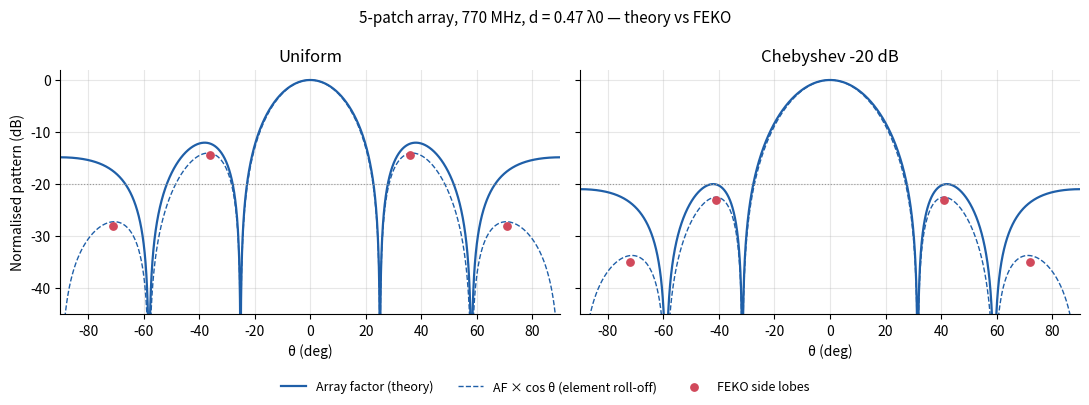

The script that saved this image: (Note: this script raises an exception after producing the figure.)
"""
Analytical cross-checks for the FEKO simulations.

1. 5-element patch array @ 770 MHz: array factor (uniform vs Dolph-Chebyshev -20 dB)
   compared with the FEKO phi = 0 deg cuts.
2. E-plane sectoral horn (WR-90, 10 GHz): Balanis closed-form directivity vs FEKO gain.
3. K-band pyramidal horn: aperture-efficiency estimate vs FEKO gain.

Run:  python theory_check.py      (numpy, scipy, matplotlib)
"""
import warnings
import numpy as np
import matplotlib.pyplot as plt
from scipy.special import fresnel
from scipy.signal.windows import chebwin

warnings.filterwarnings("ignore", message="This window is not suitable")
C0 = 299_792_458.0


def db(x):
    return 20 * np.log10(np.maximum(np.abs(x), 1e-12))


# ---------------------------------------------------------------------------
# 1. Linear array
# ---------------------------------------------------------------------------
F0 = 770e6
LAM0 = C0 / F0
EPS_R = 4.5
D = LAM0 / np.sqrt(EPS_R)          # FEKO "period = lambda" -> lambda_d = 18.35 cm
N = 5

theta = np.radians(np.linspace(-90, 90, 36001))
k = 2 * np.pi / LAM0
n = np.arange(N) - (N - 1) / 2

w_uni = np.ones(N)
w_cheb = chebwin(N, at=20)          # Dolph-Chebyshev, -20 dB side lobes
w_cheb_edge1 = w_cheb / w_cheb[0]   # normalised like the FEKO excitation (edge = 1 V)


def array_factor(w, element=None):
    af = np.abs(np.exp(1j * k * D * np.outer(np.sin(theta), n)) @ w)
    if element is not None:
        af = af * element
    return af / af.max()


def metrics(af):
    """HPBW (deg), first-null angle (deg), peak side-lobe level (dB)."""
    t = np.degrees(theta)
    p = db(af)
    i0 = np.argmax(af)
    right = af[i0:]
    hp = t[i0 + np.argmax(right < 1 / np.sqrt(2))]
    # first null = first local minimum right of the peak
    j = i0 + np.argmax(np.diff(right) > 0)
    null = t[j]
    sll = p[j:].max()
    return 2 * hp, null, sll


# Illustrative element pattern: patch over an infinite ground plane -> field
# vanishes at the horizon. cos(theta) is a crude stand-in, not a patch model.
elem = np.cos(theta)

cases = {
    "Uniform": w_uni,
    "Chebyshev -20 dB": w_cheb,
}
# Values read on the POSTFEKO phi = 0 deg cuts (report figs 1.1.1e and 1.3e)
feko = {
    "Uniform":          dict(hpbw=21.25, sll=-14.5, lobes=[(36, -14.5), (71, -28.0)]),
    "Chebyshev -20 dB": dict(hpbw=24.13, sll=-23.0, lobes=[(41, -23.0), (72, -35.0)]),
}

print(f"Array: N = {N}, f0 = {F0/1e6:.0f} MHz, d = {D*100:.2f} cm = {D/LAM0:.3f} lambda0")
print("Chebyshev weights (edge = 1):", np.round(w_cheb_edge1, 3))
print(f"{'':18s}{'HPBW AF':>9s}{'HPBW FEKO':>11s}{'SLL AF':>9s}{'SLL AF*cos':>12s}{'SLL FEKO':>10s}")
for name, w in cases.items():
    h, nul, s = metrics(array_factor(w))
    _, _, s_el = metrics(array_factor(w, elem))
    fk = feko[name]
    print(f"{name:18s}{h:8.2f}°{fk['hpbw']:10.2f}°{s:8.1f} dB{s_el:9.1f} dB{fk['sll']:8.1f} dB"
          f"   (first null {nul:.1f}°)")

# ---- figure ---------------------------------------------------------------
plt.rcParams.update({"font.size": 10, "axes.spines.top": False, "axes.spines.right": False})
fig, axes = plt.subplots(1, 2, figsize=(11, 4), sharey=True)
t = np.degrees(theta)
for ax, (name, w) in zip(axes, cases.items()):
    ax.plot(t, db(array_factor(w)), color="#1f5fa8", lw=1.6, label="Array factor (theory)")
    ax.plot(t, db(array_factor(w, elem)), color="#1f5fa8", lw=1.0, ls="--",
            label="AF × cos θ (element roll-off)")
    pts = feko[name]["lobes"]
    xs = [s * a for a, _ in pts for s in (-1, 1)]
    ys = [l for _, l in pts for _ in (0, 1)]
    ax.scatter(xs, ys, color="#d1495b", zorder=3, s=28, label="FEKO side lobes")
    ax.axhline(-20, color="0.6", lw=0.8, ls=":")
    ax.set_title(name)
    ax.set_xlabel("θ (deg)")
    ax.set_xlim(-90, 90)
    ax.set_ylim(-45, 2)
    ax.grid(alpha=0.3)
axes[0].set_ylabel("Normalised pattern (dB)")
h, l = axes[0].get_legend_handles_labels()
fig.legend(h, l, loc="lower center", ncol=3, fontsize=9, frameon=False)
fig.suptitle("5-patch array, 770 MHz, d = 0.47 λ0 — theory vs FEKO", fontsize=11)
fig.tight_layout(rect=(0, 0.07, 1, 1))
fig.savefig("../figures/array_theory_vs_feko.png", dpi=150)

# ---------------------------------------------------------------------------
# 2. E-plane sectoral horn (Balanis, Antenna Theory, eq. 13-19)
# ---------------------------------------------------------------------------
A, B1, RHO1 = 22.86e-3, 140e-3, 330e-3


def d_eplane(f, a=A, b1=B1, rho1=RHO1):
    lam = C0 / f
    q = b1 / np.sqrt(2 * lam * rho1)
    S, C = fresnel(q)
    return 64 * a * rho1 / (np.pi * lam * b1) * (C**2 + S**2)


print("\nE-plane horn (a = 22.86 mm, b1 = 140 mm, rho1 = 330 mm)")
for f, g_feko in [(8.2e9, 14.9), (10e9, 15.8), (12.4e9, 16.7)]:
    print(f"  {f/1e9:5.1f} GHz  Balanis D_E = {10*np.log10(d_eplane(f)):5.1f} dBi   FEKO gain = {g_feko} dBi")

# rho1 needed for 19 dBi at 10 GHz with optimum b1 = sqrt(2 lambda rho1)
lam = C0 / 10e9
for r in np.arange(10, 400) * lam:
    if 10 * np.log10(d_eplane(10e9, b1=np.sqrt(2 * lam * r), rho1=r)) >= 19:
        print(f"  19 dBi needs rho1 ≈ {r/lam:.0f} λ ({r:.2f} m) -> target not reachable with rho1 = 11 λ")
        break

# ---------------------------------------------------------------------------
# 3. Pyramidal horn, K band (a1 = 60.3 mm, b1 = 46.9 mm), optimum-horn eff. ~0.51
# ---------------------------------------------------------------------------
print("\nPyramidal horn (a1 = 60.3 mm, b1 = 46.9 mm), D ≈ 0.51·4π·a1·b1/λ²")
for f, g_feko in [(18e9, 18.9), (22.25e9, 20.2), (26.5e9, 20.9)]:
    lam = C0 / f
    d_est = 0.51 * 4 * np.pi * 60.3e-3 * 46.9e-3 / lam**2
    print(f"  {f/1e9:5.2f} GHz  estimate = {10*np.log10(d_est):5.1f} dBi   FEKO = {g_feko} dBi")
